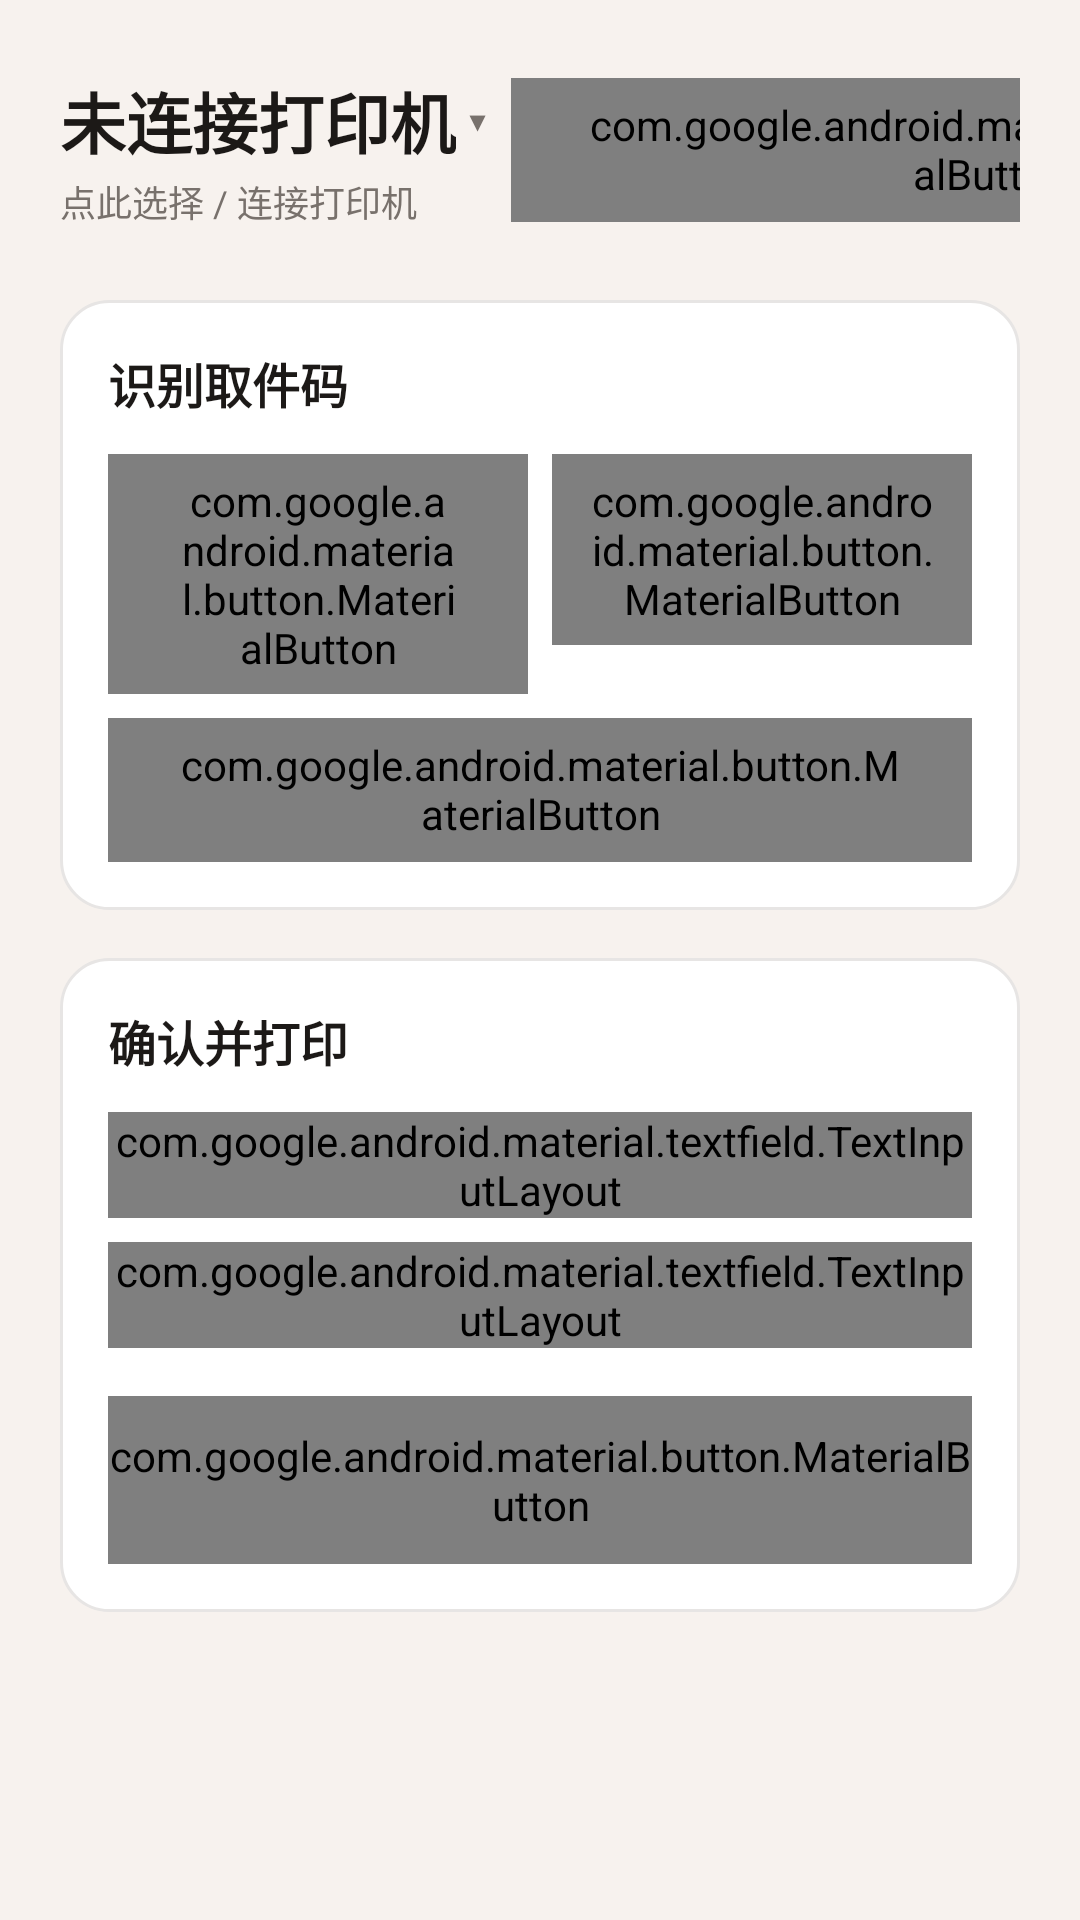

Write the Android layout XML for this screen, with the resource values it uses.
<!-- AndroidManifest.xml: application theme Theme.PickupCodePrinter -->
<!-- res/layout/activity_main.xml -->
<?xml version="1.0" encoding="utf-8"?>
<androidx.core.widget.NestedScrollView xmlns:android="http://schemas.android.com/apk/res/android"
    xmlns:app="http://schemas.android.com/apk/res-auto"
    xmlns:tools="http://schemas.android.com/tools"
    android:layout_width="match_parent"
    android:layout_height="match_parent"
    android:fillViewport="true">

    <LinearLayout
        android:layout_width="match_parent"
        android:layout_height="wrap_content"
        android:orientation="vertical"
        android:padding="20dp">

        
        <LinearLayout
            android:layout_width="match_parent"
            android:layout_height="wrap_content"
            android:gravity="center_vertical"
            android:orientation="horizontal">

            <LinearLayout
                android:id="@+id/btnPrinterMenu"
                android:layout_width="0dp"
                android:layout_height="wrap_content"
                android:layout_weight="1"
                android:background="?attr/selectableItemBackground"
                android:gravity="center_vertical"
                android:orientation="vertical"
                android:paddingVertical="4dp"
                android:paddingEnd="8dp">

                <LinearLayout
                    android:layout_width="match_parent"
                    android:layout_height="wrap_content"
                    android:gravity="center_vertical"
                    android:orientation="horizontal">

                    <TextView
                        android:id="@+id/tvPrinterTitle"
                        android:layout_width="0dp"
                        android:layout_height="wrap_content"
                        android:layout_weight="1"
                        android:ellipsize="end"
                        android:maxLines="1"
                        android:text="@string/printer_idle"
                        android:textColor="@color/ink"
                        android:textSize="22sp"
                        android:textStyle="bold" />

                    <TextView
                        android:layout_width="wrap_content"
                        android:layout_height="wrap_content"
                        android:paddingStart="4dp"
                        android:text="▾"
                        android:textColor="@color/muted"
                        android:textSize="18sp" />
                </LinearLayout>

                <TextView
                    android:id="@+id/tvPrinterStatus"
                    android:layout_width="match_parent"
                    android:layout_height="wrap_content"
                    android:layout_marginTop="2dp"
                    android:ellipsize="end"
                    android:maxLines="1"
                    android:text="点此选择 / 连接打印机"
                    android:textColor="@color/muted"
                    android:textSize="12sp" />
            </LinearLayout>

            <com.google.android.material.button.MaterialButton
                android:id="@+id/btnSettings"
                style="@style/Widget.Material3.Button.TonalButton"
                android:layout_width="wrap_content"
                android:layout_height="wrap_content"
                android:text="@string/settings" />
        </LinearLayout>

        
        <LinearLayout
            android:layout_width="match_parent"
            android:layout_height="wrap_content"
            android:layout_marginTop="20dp"
            android:background="@drawable/bg_card"
            android:orientation="vertical"
            android:padding="16dp">

            <TextView
                android:layout_width="match_parent"
                android:layout_height="wrap_content"
                android:text="@string/capture_section"
                android:textColor="@color/ink"
                android:textSize="16sp"
                android:textStyle="bold" />

            <LinearLayout
                android:layout_width="match_parent"
                android:layout_height="wrap_content"
                android:layout_marginTop="12dp"
                android:orientation="horizontal">

                <com.google.android.material.button.MaterialButton
                    android:id="@+id/btnTakePhoto"
                    style="@style/Widget.Material3.Button.TonalButton"
                    android:layout_width="0dp"
                    android:layout_height="wrap_content"
                    android:layout_weight="1"
                    android:text="@string/take_photo" />

                <com.google.android.material.button.MaterialButton
                    android:id="@+id/btnPickImage"
                    style="@style/Widget.Material3.Button.TextButton"
                    android:layout_width="0dp"
                    android:layout_height="wrap_content"
                    android:layout_marginStart="8dp"
                    android:layout_weight="1"
                    android:text="@string/pick_image" />
            </LinearLayout>

            <LinearLayout
                android:id="@+id/rowLatestPreview"
                android:layout_width="match_parent"
                android:layout_height="wrap_content"
                android:layout_marginTop="12dp"
                android:gravity="center_vertical"
                android:orientation="horizontal"
                android:visibility="gone"
                tools:visibility="visible">

                <ImageView
                    android:id="@+id/ivPreview"
                    android:layout_width="72dp"
                    android:layout_height="72dp"
                    android:background="@color/stroke"
                    android:contentDescription="预览图，点击放大"
                    android:scaleType="centerCrop" />

                <LinearLayout
                    android:layout_width="0dp"
                    android:layout_height="wrap_content"
                    android:layout_marginStart="12dp"
                    android:layout_weight="1"
                    android:orientation="vertical">

                    <TextView
                        android:layout_width="match_parent"
                        android:layout_height="wrap_content"
                        android:text="最近识别预览"
                        android:textColor="@color/muted"
                        android:textSize="12sp" />

                    <TextView
                        android:id="@+id/tvLatestCodeHint"
                        android:layout_width="match_parent"
                        android:layout_height="wrap_content"
                        android:layout_marginTop="2dp"
                        android:textColor="@color/ink"
                        android:textSize="14sp"
                        android:textStyle="bold" />
                </LinearLayout>
            </LinearLayout>

            <com.google.android.material.button.MaterialButton
                android:id="@+id/btnHistory"
                style="@style/Widget.Material3.Button.OutlinedButton"
                android:layout_width="match_parent"
                android:layout_height="wrap_content"
                android:layout_marginTop="8dp"
                android:text="@string/history_list" />
        </LinearLayout>

        
        <LinearLayout
            android:layout_width="match_parent"
            android:layout_height="wrap_content"
            android:layout_marginTop="16dp"
            android:layout_marginBottom="24dp"
            android:background="@drawable/bg_card"
            android:orientation="vertical"
            android:padding="16dp">

            <TextView
                android:layout_width="match_parent"
                android:layout_height="wrap_content"
                android:text="@string/confirm_section"
                android:textColor="@color/ink"
                android:textSize="16sp"
                android:textStyle="bold" />

            <com.google.android.material.textfield.TextInputLayout
                android:layout_width="match_parent"
                android:layout_height="wrap_content"
                android:layout_marginTop="12dp"
                android:hint="@string/pickup_code_hint"
                app:boxBackgroundMode="outline">

                <com.google.android.material.textfield.TextInputEditText
                    android:id="@+id/etPickupCode"
                    android:layout_width="match_parent"
                    android:layout_height="wrap_content"
                    android:inputType="text"
                    android:maxLines="1"
                    android:textSize="28sp"
                    android:textStyle="bold" />
            </com.google.android.material.textfield.TextInputLayout>

            <com.google.android.material.textfield.TextInputLayout
                android:layout_width="match_parent"
                android:layout_height="wrap_content"
                android:layout_marginTop="8dp"
                android:hint="备注（可选，如快递公司）"
                app:boxBackgroundMode="outline">

                <com.google.android.material.textfield.TextInputEditText
                    android:id="@+id/etRemark"
                    android:layout_width="match_parent"
                    android:layout_height="wrap_content"
                    android:inputType="text"
                    android:maxLines="1" />
            </com.google.android.material.textfield.TextInputLayout>

            <com.google.android.material.button.MaterialButton
                android:id="@+id/btnPrint"
                android:layout_width="match_parent"
                android:layout_height="56dp"
                android:layout_marginTop="16dp"
                android:text="@string/print_label"
                android:textSize="16sp" />
        </LinearLayout>
    </LinearLayout>
</androidx.core.widget.NestedScrollView>
<!-- resources referenced by this layout -->
<resources>
  <color name="ink">#FF1C1917</color>
  <color name="muted">#FF78716C</color>
  <color name="stroke">#FFE7E5E4</color>
  <!-- drawable bg_card (drawable) -->
  <?xml version="1.0" encoding="utf-8"?>
  <shape xmlns:android="http://schemas.android.com/apk/res/android">
      <solid android:color="@color/surface" />
      <corners android:radius="16dp" />
      <stroke android:width="1dp" android:color="@color/stroke" />
  </shape>
  <string name="capture_section">识别取件码</string>
  <string name="confirm_section">确认并打印</string>
  <string name="history_list">识别历史列表</string>
  <string name="pick_image">相册识别</string>
  <string name="pickup_code_hint">上门取件码（可手动修改）</string>
  <string name="print_label">打印取件码</string>
  <string name="printer_idle">未连接打印机</string>
  <string name="settings">设置</string>
  <string name="take_photo">拍照识别</string>
  <style name="Theme.PickupCodePrinter" parent="android:Theme.Material.Light.NoActionBar">
          <item name="android:statusBarColor">@android:color/transparent</item>
          <item name="android:navigationBarColor">@android:color/transparent</item>
          <item name="android:windowBackground">@color/bg</item>
          <item name="android:windowLightStatusBar">true</item>
          <item name="android:windowLightNavigationBar">true</item>
          <item name="android:windowDrawsSystemBarBackgrounds">true</item>
      </style>
  <color name="surface">#FFFFFFFF</color>
  <color name="bg">#FFF7F2EE</color>
</resources>
